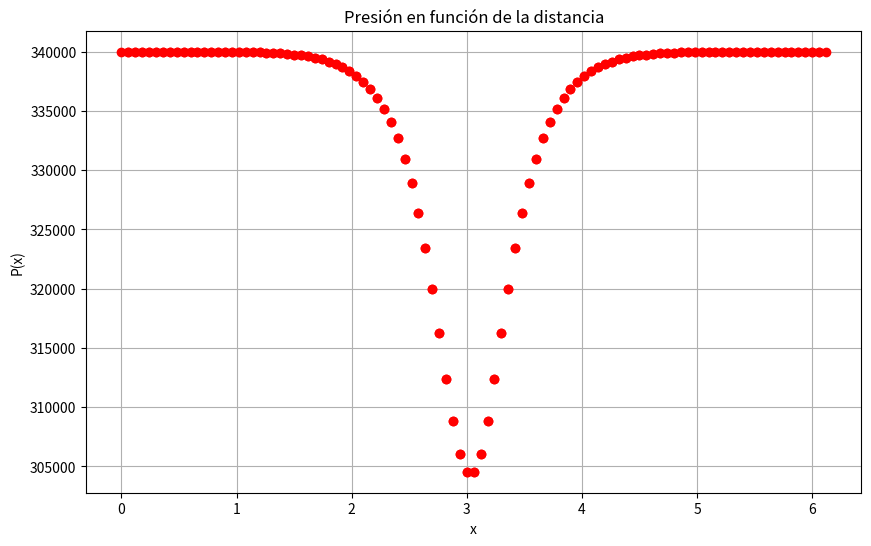

Source code (Python):
"""
Paradigmas y Lenguajes de Programación I
1.	Crear una función recursiva que aplique el método de Euler para resolver la ecuación diferencial planteada.
2.	Graficar en tiempo real la solución a medida que se calculan los valores recursivamente.
3.	Utilizar nodos y estructuras de datos (por ejemplo, listas enlazadas) para almacenar los datos calculados.
4.	Mostrar los datos almacenados en un formato legible.
5.	Implementar un menú interactivo con las siguientes opciones:
    a.	Mostrar los datos calculados.
    b.	Ingresar una coordenada para el cálculo de error:
        i.	Ingresar tiempo y valor de la imagen.
        ii.	Graficar el punto en la gráfica.
        iii.	Realizar una búsqueda binaria en la lista para calcular el error entre el punto ingresado y el punto correspondiente en el tiempo dado.
        c.	Mostrar historial de coordenadas ingresadas y sus respectivos cálculos de error.c
    d.	Buscar un dato en la lista ingresando el tiempo.
    e.	Buscar un dato en la lista ingresando la variable dependiente o su valor más cercano.
    f.	Limpiar la consola.
    g.	Salir del programa.
6.	Comparar la solución aproximada obtenida por el método de Euler (implementada en el programa) con la solución analítica.
7.	Analizar y explicar las diferencias observadas entre ambas soluciones.
8.	Añadir cualquier otra función que consideres necesaria para mejorar la eficiencia o funcionalidad del programa.
"""
from sympy import *
import numpy as np
from typing import Tuple
import matplotlib.pyplot as plt

def metodoEulerRecursivo(f, xi:float, yi:float, xf:float, intervalo:float)-> list[Tuple[float, float]]:
    # Caso base
    plt.plot([xi, xi + intervalo], [yi, yi + intervalo * f(xi, yi)], marker='o', linestyle=' ', color='r') #linestyle='-'
    plt.pause(duracionGrafico/cantIntervalos)  # Pausa para actualizar el gráfico
    if xi >= xf:
        return [(xi, yi)]
    
    return [(xi, yi)] + metodoEulerRecursivo(f, xi + intervalo , yi + intervalo * f(xi, yi) , xf, intervalo)

X = Symbol("x")
media = 3.0
desvioEst = 0.6
DistNormal =  (exp(-0.5*((X-media)/desvioEst)**2)) / (sqrt(2 * pi) * desvioEst) 

Area = (2 * (1 - DistNormal))/2 * np.pi
Area_derivada = diff(Area, X)

def A(x: float) -> float:
    return Area.evalf(subs={X: x})

def A_derivada(x: float) -> float:
    return Area_derivada.evalf(subs={X: x})

rho = 1000 # kg/m^3 1000:H2O, 1,2:aire
areaInicial = A(0.0) # m^2
velocidad = 3.0 #m/s
Caudal = areaInicial * velocidad #m^3/s

def V(x: float, Q: float) -> float:
    return (Q/A(x))

def f(x: float, p: float) -> float:
    return rho * (V(x, Caudal)**2 * A_derivada(x)) / A(x)

F = (rho * ((Caudal/Area)**2) * Area_derivada / Area)

# Parámetros iniciales
xi = 0.0 # valor inicial de x
xf = 6.0 # valor final de x 
Pi = 340000.0  # valor inicial de la presion en Pascales
delta_x = 0.01
intervalo = (xf-xi) * delta_x # tamaño del paso
cantIntervalos = 1/delta_x
duracionGrafico = 10 #en segundos

plt.figure(figsize=(10, 6))
plt.xlabel('x')
plt.ylabel('P(x)')
plt.title('Presión en función de la distancia')
plt.grid(True)

metodoEulerRecursivo(f, xi, Pi, xf, intervalo)
plt.show()
